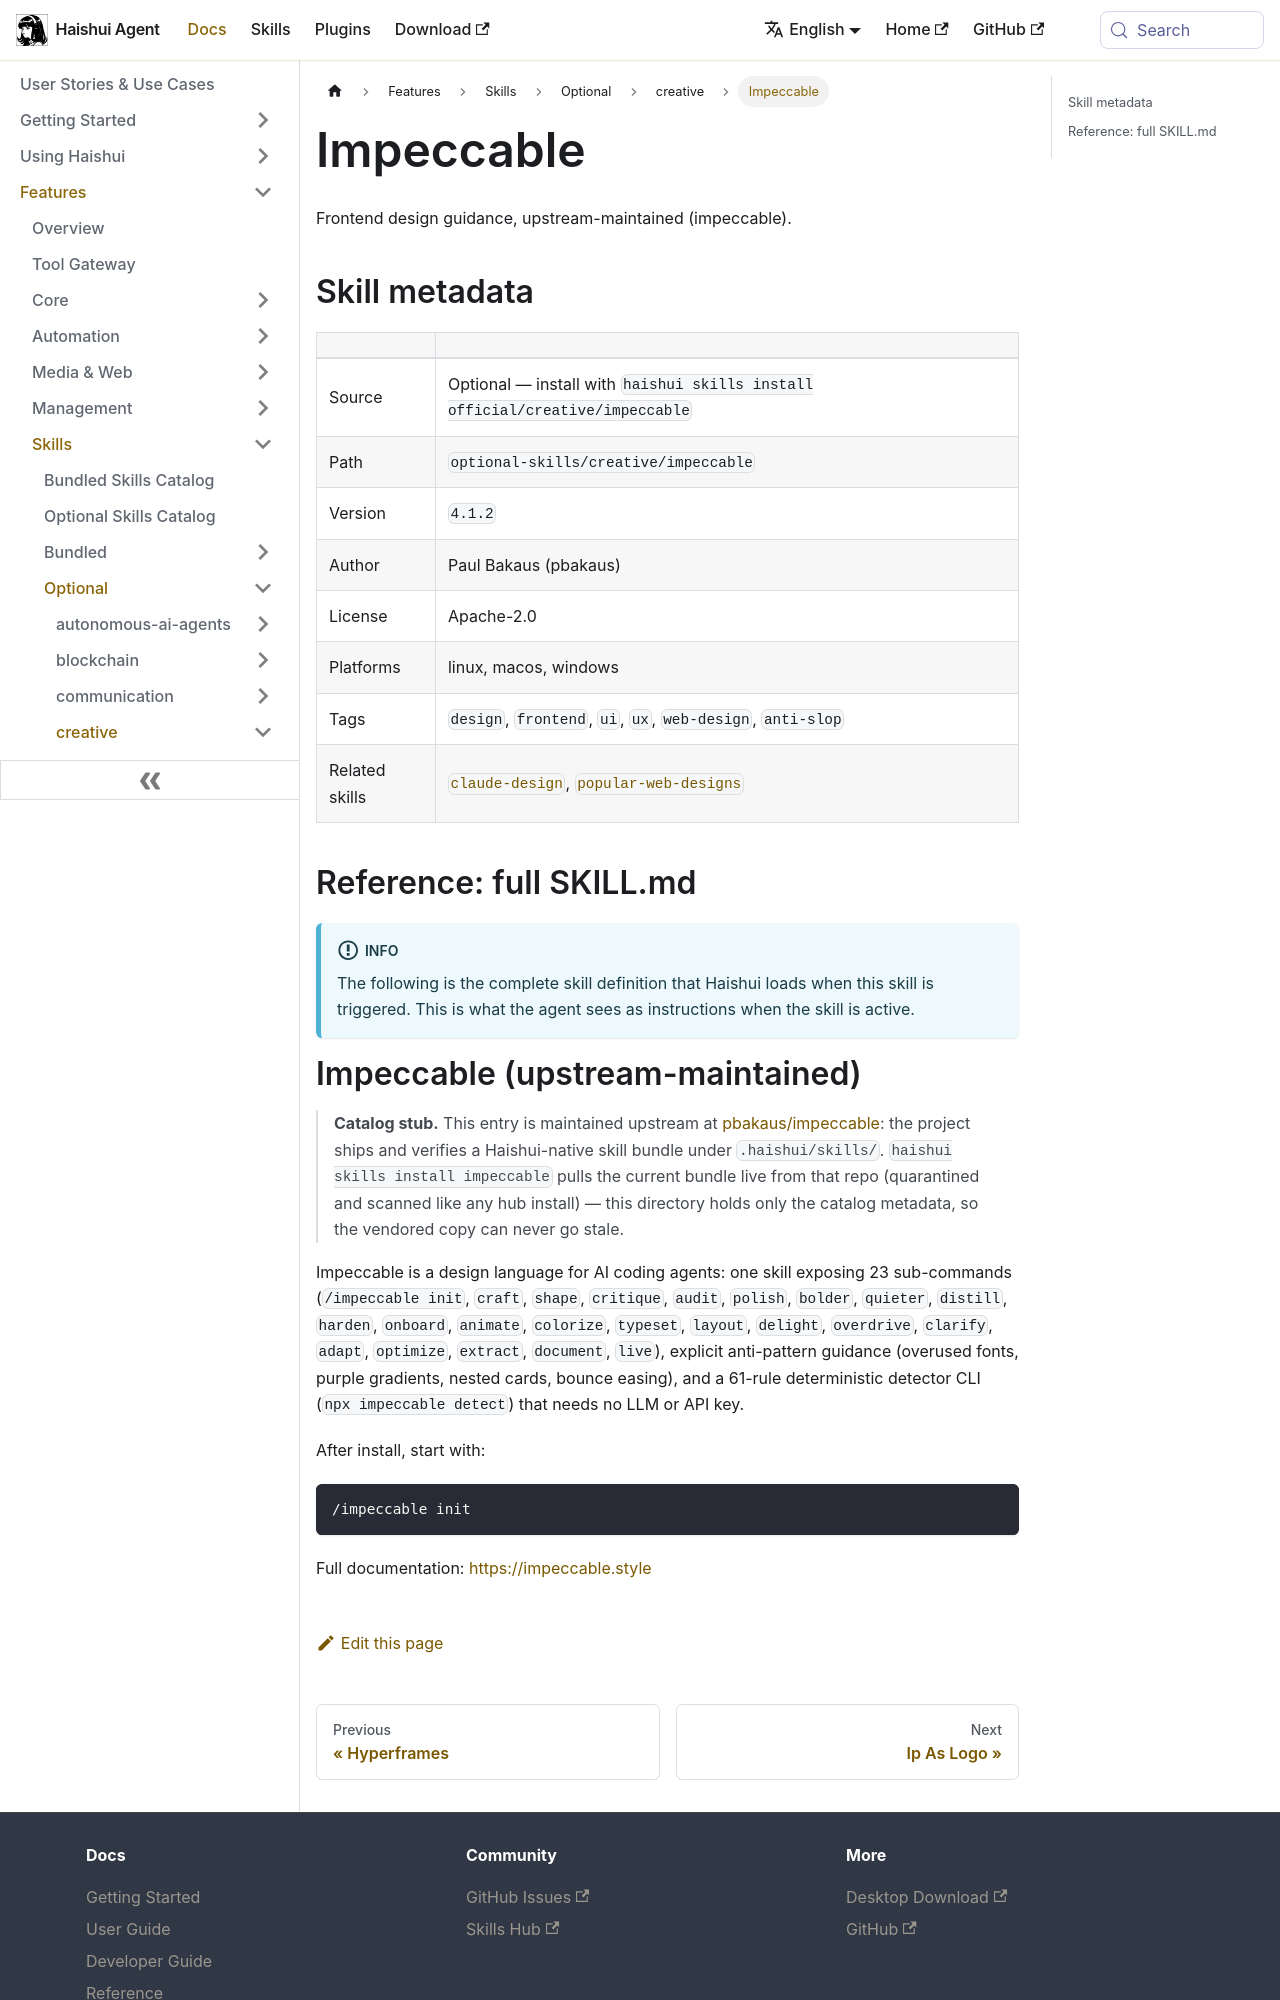

repository: aiqinghaiwork163/haishui-agent · page: docs/user-guide/skills/optional/creative/creative-impeccable/index.html · generator: docusaurus

---
title: "Impeccable — Frontend design guidance, upstream-maintained (impeccable)"
sidebar_label: "Impeccable"
description: "Frontend design guidance, upstream-maintained (impeccable)"
---

{/* This page is auto-generated from the skill's SKILL.md by website/scripts/generate-skill-docs.py. Edit the source SKILL.md, not this page. */}

# Impeccable

Frontend design guidance, upstream-maintained (impeccable).

## Skill metadata

| | |
|---|---|
| Source | Optional — install with `haishui skills install official/creative/impeccable` |
| Path | `optional-skills/creative/impeccable` |
| Version | `4.1.2` |
| Author | Paul Bakaus (pbakaus) |
| License | Apache-2.0 |
| Platforms | linux, macos, windows |
| Tags | `design`, `frontend`, `ui`, `ux`, `web-design`, `anti-slop` |
| Related skills | [`claude-design`](../../bundled/creative/creative-claude-design.md), [`popular-web-designs`](../../bundled/creative/creative-popular-web-designs.md) |

## Reference: full SKILL.md

:::info
The following is the complete skill definition that Haishui loads when this skill is triggered. This is what the agent sees as instructions when the skill is active.
:::
